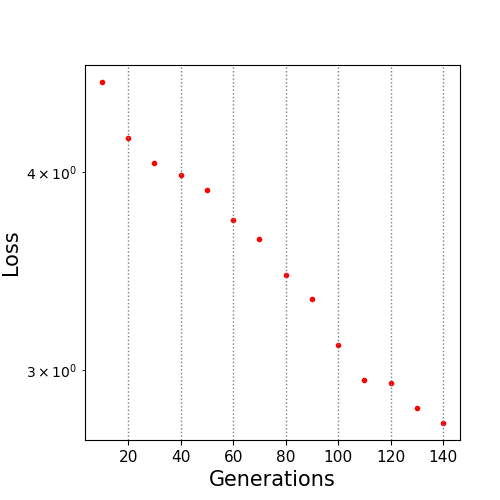

The table this chart was drawn from, first rows:
10.0, 4.560746
20.0, 4.203
30.0, 4.053
40.0, 3.985
50.0, 3.898
60.0, 3.733
70.0, 3.628
80.0, 3.446
90.0, 3.327
100.0, 3.109
110.0, 2.958
120.0, 2.942
130.0, 2.836
140.0, 2.777
